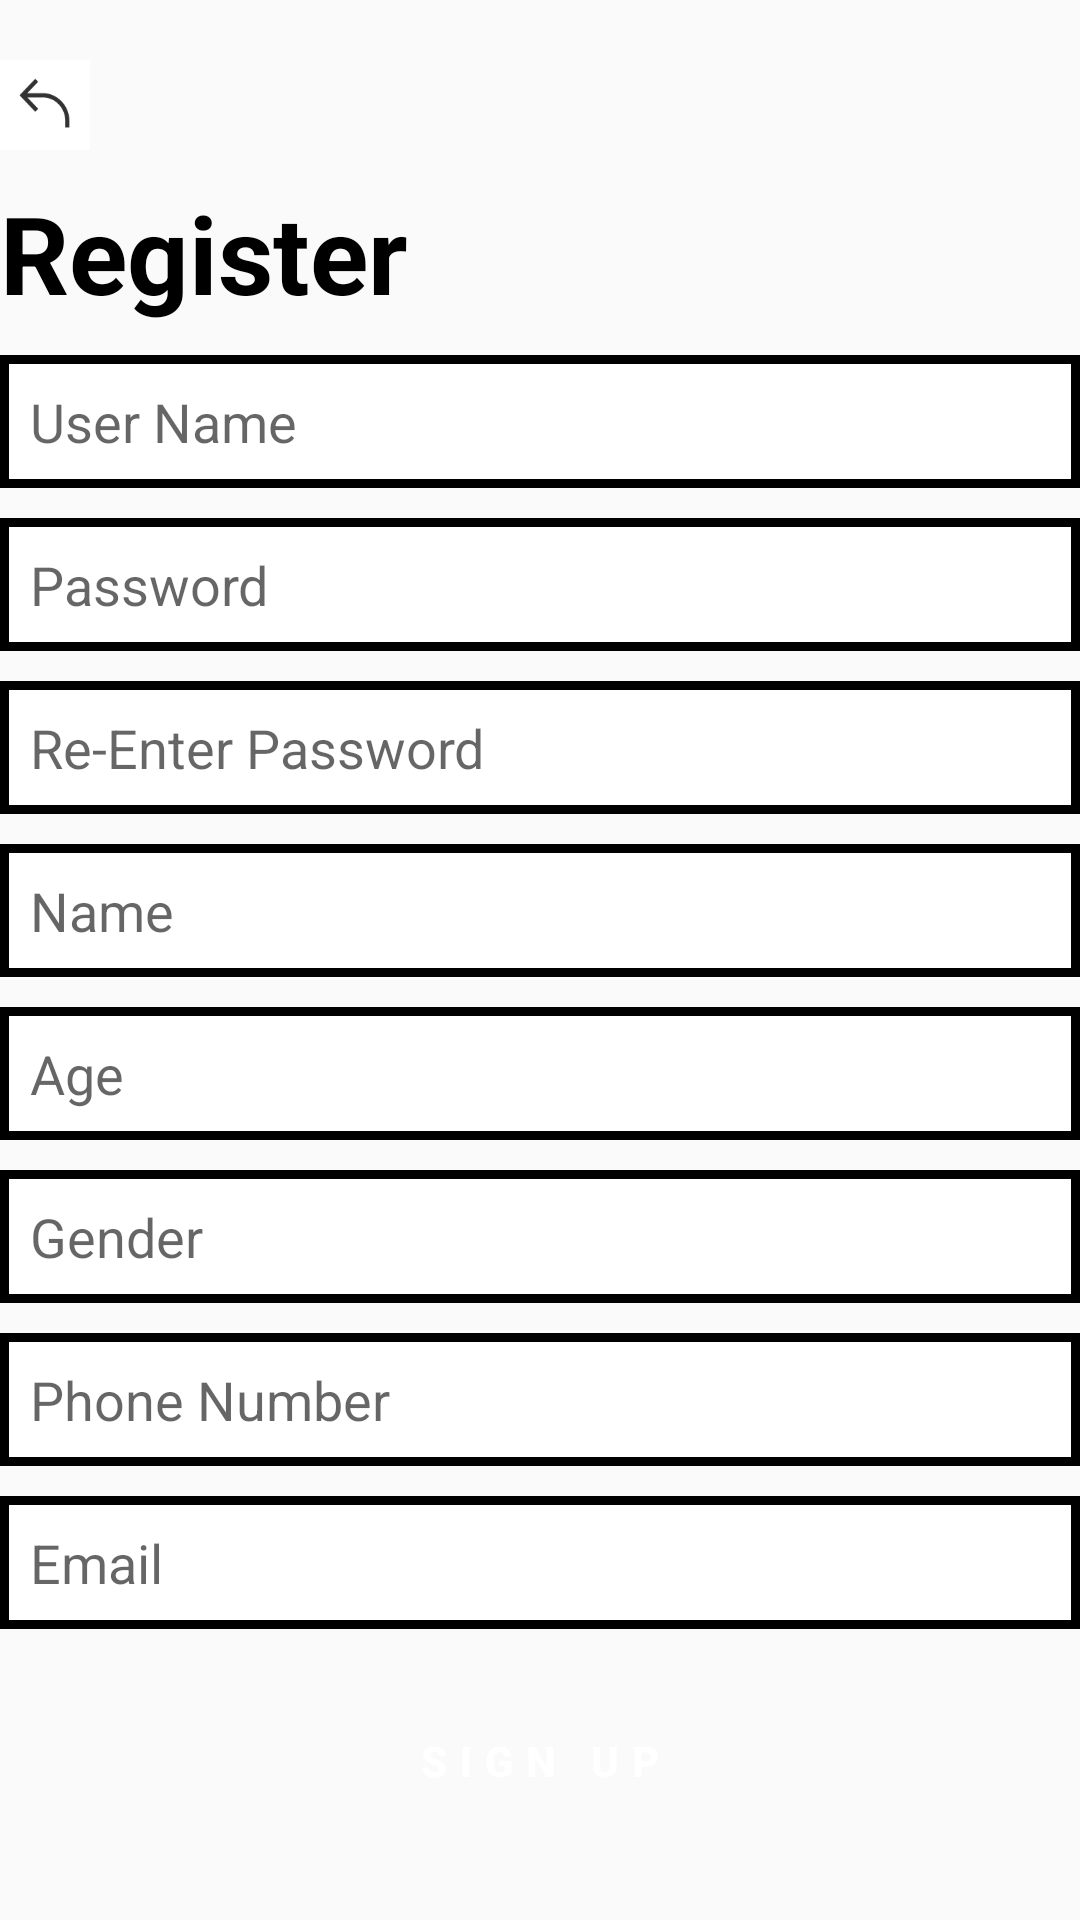

The Android layout XML behind this screen, and the referenced resources:
<!-- AndroidManifest.xml: application theme Theme.PE3 -->
<!-- res/layout/activity_register.xml -->
<?xml version="1.0" encoding="utf-8"?>
<LinearLayout xmlns:android="http://schemas.android.com/apk/res/android"
    xmlns:app="http://schemas.android.com/apk/res-auto"
    xmlns:tools="http://schemas.android.com/tools"
    android:layout_width="match_parent"
    android:layout_height="match_parent"
    tools:context=".LoginActivity"
    android:orientation="vertical"
    android:layout_marginLeft="40dp"
    android:layout_marginRight="40dp">

    <ImageButton
        android:id="@+id/btn_back"
        android:layout_width="30dp"
        android:layout_height="30dp"
        android:layout_marginTop="20dp"
        android:background="@drawable/backbutton" />

    <TextView
        android:layout_width="wrap_content"
        android:layout_height="wrap_content"
        android:layout_marginTop="10dp"
        android:text="Register"
        android:textStyle="bold"
        android:textColor="@color/black"
        android:textSize="36sp"/>

    <EditText
        android:id="@+id/et_username"
        android:layout_width="match_parent"
        android:layout_height="wrap_content"
        android:layout_marginTop="10dp"
        android:background="@drawable/bottom_edittext"
        android:hint="User Name" />

    <EditText
        android:id="@+id/et_password"
        android:layout_width="match_parent"
        android:layout_height="wrap_content"
        android:layout_marginTop="10dp"
        android:background="@drawable/bottom_edittext"
        android:hint="Password"/>

    <EditText
        android:id="@+id/et_re_password"
        android:layout_width="match_parent"
        android:layout_height="wrap_content"
        android:layout_marginTop="10dp"
        android:background="@drawable/bottom_edittext"
        android:hint="Re-Enter Password"/>

    <EditText
        android:id="@+id/et_name"
        android:layout_width="match_parent"
        android:layout_height="wrap_content"
        android:layout_marginTop="10dp"
        android:background="@drawable/bottom_edittext"
        android:hint="Name"/>

    <EditText
        android:id="@+id/et_age"
        android:layout_width="match_parent"
        android:layout_height="wrap_content"
        android:layout_marginTop="10dp"
        android:background="@drawable/bottom_edittext"
        android:hint="Age"/>

    <EditText
        android:id="@+id/et_gender"
        android:layout_width="match_parent"
        android:layout_height="wrap_content"
        android:layout_marginTop="10dp"
        android:background="@drawable/bottom_edittext"
        android:hint="Gender"/>

    <EditText
        android:id="@+id/et_phone"
        android:layout_width="match_parent"
        android:layout_height="wrap_content"
        android:layout_marginTop="10dp"
        android:background="@drawable/bottom_edittext"
        android:hint="Phone Number"/>

    <EditText
        android:id="@+id/et_email"
        android:layout_width="match_parent"
        android:layout_height="wrap_content"
        android:layout_marginTop="10dp"
        android:background="@drawable/bottom_edittext"
        android:hint="Email"/>

    <Button
        android:id="@+id/btn_sign_up"
        android:layout_width="match_parent"
        android:layout_height="wrap_content"
        android:layout_marginTop="20dp"
        android:background="@drawable/bottom_black"
        android:text="Sign Up"
        android:letterSpacing="0.3"
        android:textStyle="bold"
        android:textColor="@color/white"/>

</LinearLayout>
<!-- resources referenced by this layout -->
<resources>
  <color name="black">#FF000000</color>
  <color name="white">#FFFFFFFF</color>
  <!-- drawable backbutton: png bitmap (drawable, 1446 bytes) -->
  <!-- drawable bottom_edittext (drawable) -->
  <?xml version="1.0" encoding="utf-8"?>
  <shape
      xmlns:android="http://schemas.android.com/apk/res/android"
      android:shape="rectangle">
  
      <solid android:color="#FFFFFF"/>
  
      <stroke
          android:width="3dp"
          android:color="#000000" />
  
      <padding
          android:left="10dp"
          android:right="10dp"
          android:top="10dp"
          android:bottom="10dp"
          />
  
  </shape>
  <style name="Theme.PE3" parent="Theme.MaterialComponents.DayNight.NoActionBar.Bridge">
          
          <item name="colorPrimary">@color/purple_500</item>
          <item name="colorPrimaryVariant">@color/purple_700</item>
          <item name="colorOnPrimary">@color/white</item>
          
          <item name="colorSecondary">@color/teal_200</item>
          <item name="colorSecondaryVariant">@color/teal_700</item>
          <item name="colorOnSecondary">@color/black</item>
          
          <item name="android:statusBarColor" tools:targetApi="l">?attr/colorPrimaryVariant</item>
          
      </style>
  <color name="purple_500">#FF6200EE</color>
  <color name="purple_700">#FF3700B3</color>
  <color name="teal_200">#FF03DAC5</color>
  <color name="teal_700">#FF018786</color>
</resources>
